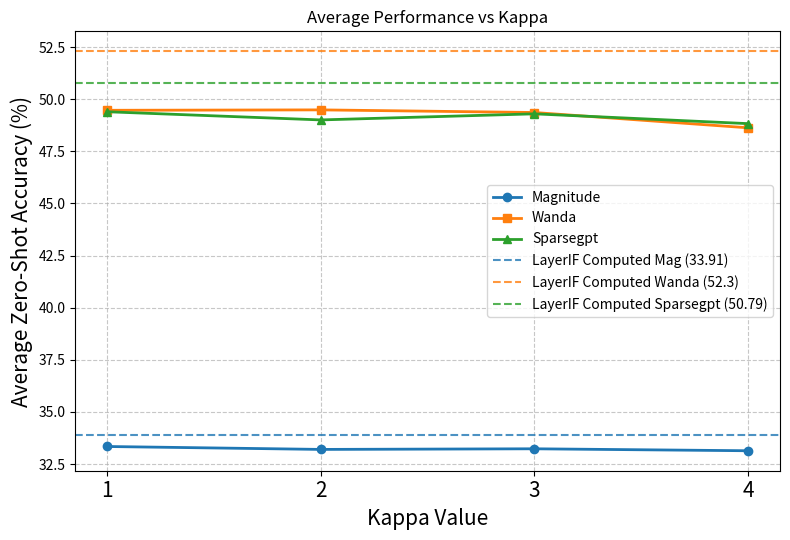
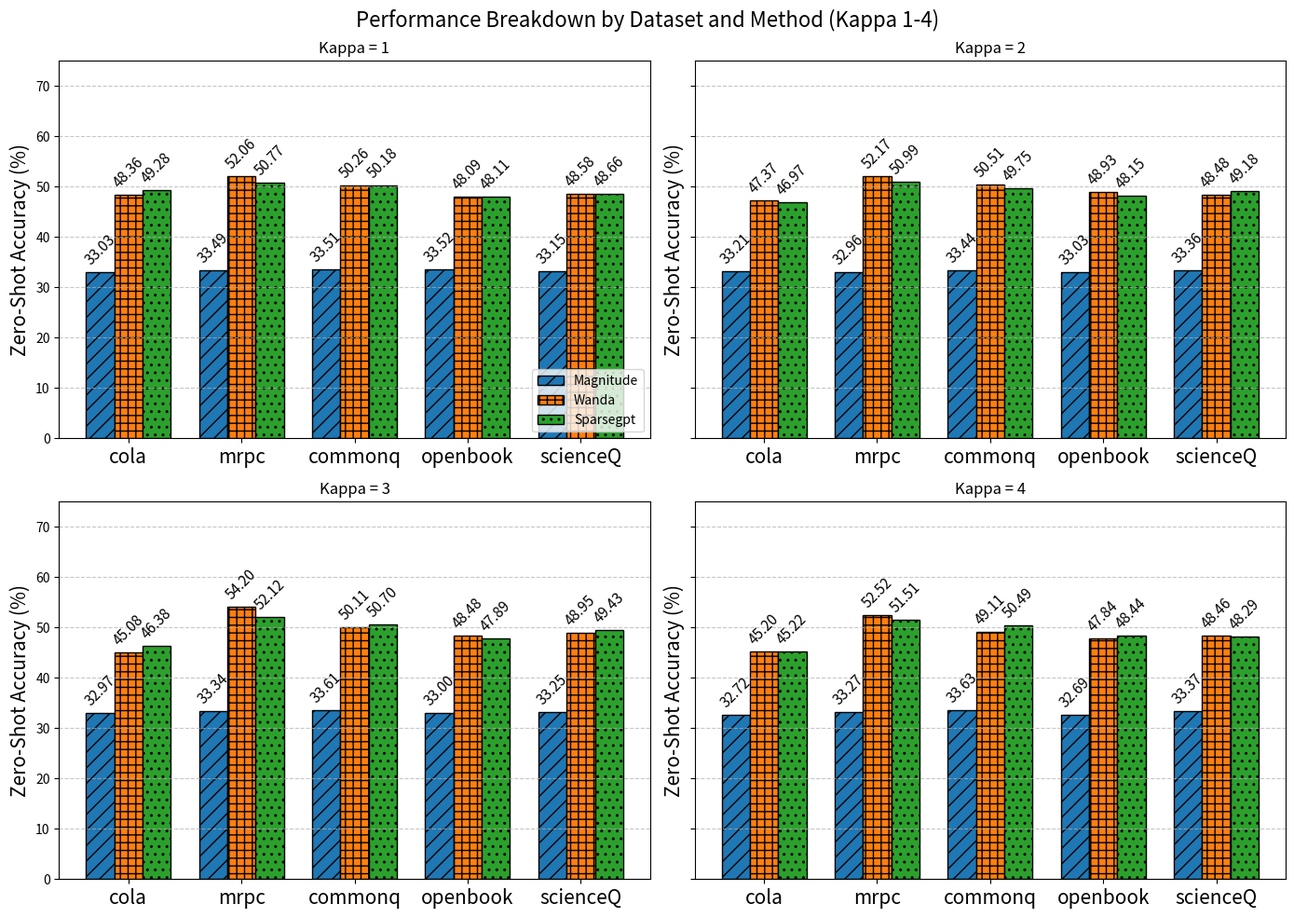

These charts were generated, in order, by the following Python code:
import numpy as np
import matplotlib.pyplot as plt

# --- Data Preparation ---
datasets = ['cola', 'mrpc', 'commonq', 'openbook', 'scienceQ']
kappas = [1, 2, 3, 4]

# Averages
mag_avg = [33.34, 33.20, 33.23, 33.136]
wan_avg = [49.47, 49.49, 49.364, 48.63]
spa_avg = [49.40, 49.008, 49.30, 48.83]

layerIF_avg = [33.91, 52.3, 50.79]

# Full Breakdown Data
kappa_data = {
    1: {'Magnitude': [33.03, 33.49, 33.51, 33.52, 33.15],
        'Wanda': [48.36, 52.06, 50.26, 48.09, 48.58],
        'Sparsegpt': [49.28, 50.77, 50.18, 48.11, 48.66]},
    2: {'Magnitude': [33.21, 32.96, 33.44, 33.03, 33.36],
        'Wanda': [47.37, 52.17, 50.51, 48.93, 48.48],
        'Sparsegpt': [46.97, 50.99, 49.75, 48.15, 49.18]},
    3: {'Magnitude': [32.97, 33.34, 33.61, 33.00, 33.25],
        'Wanda': [45.08, 54.20, 50.11, 48.48, 48.95],
        'Sparsegpt': [46.38, 52.12, 50.70, 47.89, 49.43]},
    4: {'Magnitude': [32.72, 33.27, 33.63, 32.69, 33.37],
        'Wanda': [45.20, 52.52, 49.11, 47.84, 48.46],
        'Sparsegpt': [45.22, 51.51, 50.49, 48.44, 48.29]}
}

# --- 1. Plotting Averages ---
fig, ax = plt.subplots(figsize=(8, 5.5))
ax.plot(kappas, mag_avg, marker='o', label='Magnitude', color='tab:blue', linewidth=2)
ax.plot(kappas, wan_avg, marker='s', label='Wanda', color='tab:orange', linewidth=2)
ax.plot(kappas, spa_avg, marker='^', label='Sparsegpt', color='tab:green', linewidth=2)


ax.axhline(y=layerIF_avg[0], color='tab:blue', linestyle='--', linewidth=1.5, alpha=0.8, 
           label=f'LayerIF Computed Mag ({layerIF_avg[0]})')
ax.axhline(y=layerIF_avg[1], color='tab:orange', linestyle='--', linewidth=1.5, alpha=0.8, 
           label=f'LayerIF Computed Wanda ({layerIF_avg[1]})')
ax.axhline(y=layerIF_avg[2], color='tab:green', linestyle='--', linewidth=1.5, alpha=0.8, 
           label=f'LayerIF Computed Sparsegpt ({layerIF_avg[2]})')

plt.title('Average Performance vs Kappa')
plt.xlabel('Kappa Value', fontsize=15)
plt.ylabel('Average Zero-Shot Accuracy (%)', fontsize=15)
plt.xticks(kappas, fontsize=15)
plt.legend()
plt.grid(True, linestyle='--', alpha=0.7)
plt.tight_layout()
plt.savefig('kappa_average.pdf', dpi=300)
plt.close()

# --- 2. Plotting Full Breakdown (2x2 Grid) ---
fig, axes = plt.subplots(2, 2, figsize=(14, 10), sharey=True)
fig.suptitle('Performance Breakdown by Dataset and Method (Kappa 1-4)', fontsize=16)

x = np.arange(len(datasets))
width = 0.25

for i, ax in enumerate(axes.flatten()):
    k_val = i + 1
    b1 = ax.bar(x - width, kappa_data[k_val]['Magnitude'], width,
            label='Magnitude', color='tab:blue', edgecolor='black', hatch='//')
    b2 = ax.bar(x, kappa_data[k_val]['Wanda'], width, 
           label='Wanda', color='tab:orange', edgecolor='black', hatch='++')
    b3 = ax.bar(x + width, kappa_data[k_val]['Sparsegpt'], width, 
           label='Sparsegpt', color='tab:green', edgecolor='black', hatch='..')
    
    ax.bar_label(b1, fmt='%.2f', padding=3, fontsize=11, rotation=45)
    ax.bar_label(b2, fmt='%.2f', padding=3, fontsize=11, rotation=45)
    ax.bar_label(b3, fmt='%.2f', padding=3, fontsize=11, rotation=45)
    
    ax.set_title(f'Kappa = {k_val}')
    ax.set_xticks(x)
    ax.set_xticklabels(datasets, fontsize=15)
    ax.set_ylabel('Zero-Shot Accuracy (%)', fontsize=15)

    ax.set_ylim(0, 75)
    
    # Only put the legend in the first subplot to avoid clutter
    if i == 0:
        ax.legend(loc='lower right')
        
    ax.grid(axis='y', linestyle='--', alpha=0.7)

plt.tight_layout()
plt.savefig('kappa_breakdown.pdf', dpi=300)
plt.close()

print("Kappa plots generated successfully.")
